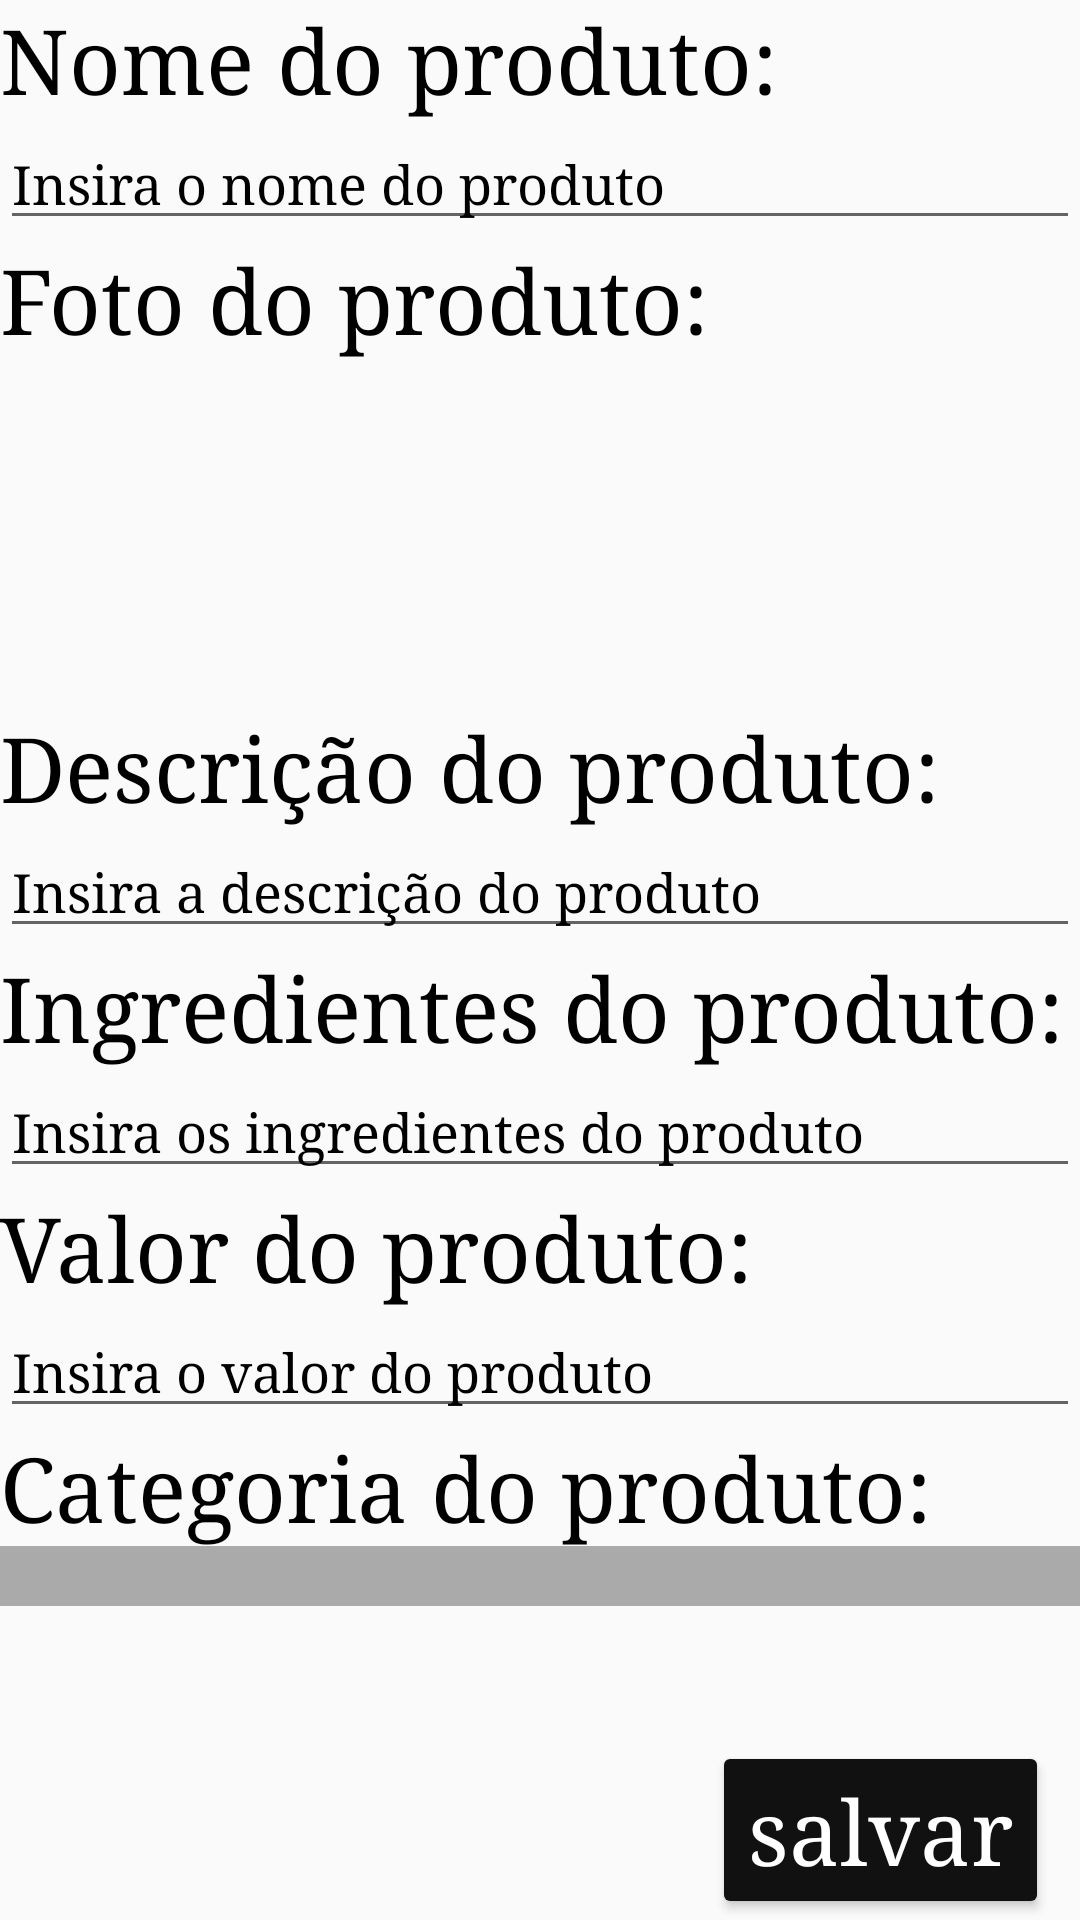

The Android layout XML behind this screen, and the referenced resources:
<!-- AndroidManifest.xml: application theme tema -->
<!-- res/layout/activity_cadastro_produto.xml -->
<?xml version="1.0" encoding="utf-8"?>
<LinearLayout xmlns:android="http://schemas.android.com/apk/res/android"
    xmlns:app="http://schemas.android.com/apk/res-auto"
    xmlns:tools="http://schemas.android.com/tools"
    android:layout_width="match_parent"
    android:layout_height="match_parent"
    tools:context=".CadastroProduto"
    android:orientation="vertical">
    <TextView
        android:layout_width="match_parent"
        android:layout_height="wrap_content"
        android:text="Nome do produto:"
        android:textSize="30dp"
        android:textColor="#000"
        android:fontFamily="serif"/>
    <EditText
        android:layout_width="match_parent"
        android:layout_height="wrap_content"
        android:hint="Insira o nome do produto"
        android:textColorHint="#000"
        android:fontFamily="serif"/>
    <TextView
        android:layout_width="match_parent"
        android:layout_height="wrap_content"
        android:text="Foto do produto:"
        android:textSize="30dp"
        android:textColor="#000"
        android:fontFamily="serif"/>
    <ImageView
        android:layout_width="350px"
        android:layout_height="350px"
        />
    <TextView
        android:layout_width="match_parent"
        android:layout_height="wrap_content"
        android:text="Descrição do produto:"
        android:textSize="30dp"
        android:textColor="#000"
        android:fontFamily="serif"/>

    <EditText
        android:layout_width="match_parent"
        android:layout_height="wrap_content"
        android:hint="Insira a descrição do produto"
        android:textColorHint="#000"
        android:fontFamily="serif"/>

    <TextView
        android:layout_width="match_parent"
        android:layout_height="wrap_content"
        android:text="Ingredientes do produto:"
        android:textSize="30dp"
        android:textColor="#000"
        android:fontFamily="serif"/>

    <EditText
        android:layout_width="match_parent"
        android:layout_height="wrap_content"
        android:hint="Insira os ingredientes do produto"
        android:textColorHint="#000"
        android:fontFamily="serif"/>/>

    <TextView
        android:layout_width="match_parent"
        android:layout_height="wrap_content"
        android:text="Valor do produto:"
        android:textSize="30dp"
        android:textColor="#000"
        android:fontFamily="serif"/>

    <EditText
        android:layout_width="match_parent"
        android:layout_height="wrap_content"
        android:hint="Insira o valor do produto"
        android:textColorHint="#000"
        android:fontFamily="serif"/>/>
    <TextView
        android:layout_width="match_parent"
        android:layout_height="wrap_content"
        android:text="Categoria do produto:"
        android:textSize="30dp"
        android:textColor="#000"
        android:fontFamily="serif"/>
    <Spinner
        android:layout_width="match_parent"
        android:layout_height="wrap_content"
        android:background="#aaa"
        android:layout_marginBottom="45dp"
        android:padding="10dp"
        android:textAlignment="center"
        android:fontFamily="serif"
        ></Spinner>
    <Button
        android:layout_width="wrap_content"
        android:layout_height="wrap_content"
        android:text="salvar"
        android:layout_gravity="end"
        android:textSize="30dp"
        android:fontFamily="serif"
        android:textAllCaps="false"
        android:textColor="#fff"
        android:layout_marginRight="5pt"
        android:backgroundTint="#111"/>

</LinearLayout>
<!-- resources referenced by this layout -->
<resources>
  <style name="tema" parent="Theme.AppCompat.Light.DarkActionBar">
          
          <item name="colorPrimary">@android:color/black</item>
          <item name="colorPrimaryDark">@android:color/black</item>
          <item name="colorAccent">@android:color/holo_blue_bright</item>
      </style>
</resources>
